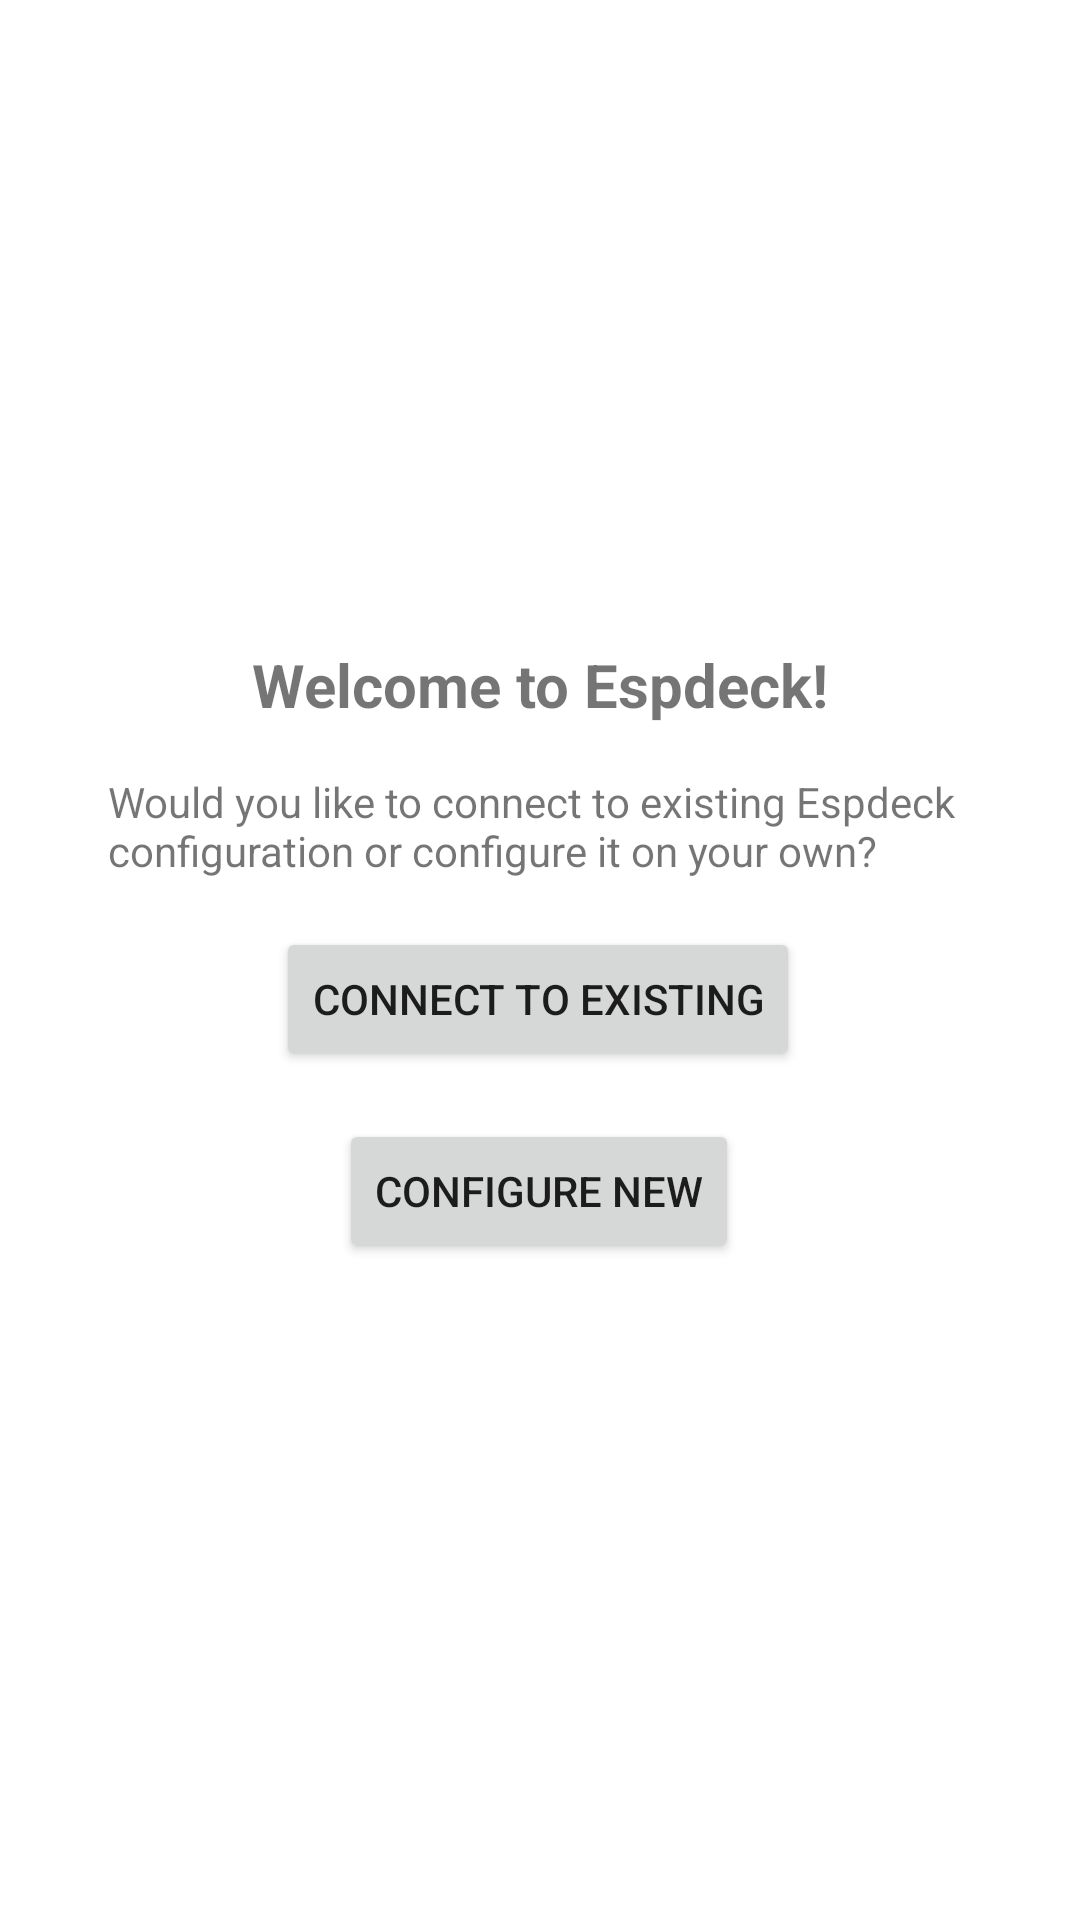

Produce the Android XML layout that renders to this screen, including the resource entries it uses.
<!-- AndroidManifest.xml: application theme Theme.EspdeckReloaded -->
<!-- res/layout/activity_launcher.xml -->
<?xml version="1.0" encoding="utf-8"?>
<androidx.constraintlayout.widget.ConstraintLayout xmlns:android="http://schemas.android.com/apk/res/android"
    xmlns:app="http://schemas.android.com/apk/res-auto"
    xmlns:tools="http://schemas.android.com/tools"
    android:layout_width="match_parent"
    android:layout_height="match_parent"
    tools:context=".LauncherActivity">

    <TextView
        android:id="@+id/textView"
        android:layout_width="wrap_content"
        android:layout_height="wrap_content"
        android:text="@string/welcome_text"
        android:textSize="20sp"
        android:textStyle="bold"
        app:layout_constraintBottom_toBottomOf="parent"
        app:layout_constraintEnd_toEndOf="parent"
        app:layout_constraintStart_toStartOf="parent"
        app:layout_constraintTop_toTopOf="parent"
        app:layout_constraintVertical_bias="0.3500000" />

    <Button
        android:id="@+id/button"
        android:layout_width="wrap_content"
        android:layout_height="wrap_content"
        android:layout_marginTop="16dp"
        android:text="@string/welcome_connectButton"
        app:layout_constraintEnd_toEndOf="parent"
        app:layout_constraintHorizontal_bias="0.497"
        app:layout_constraintStart_toStartOf="parent"
        app:layout_constraintTop_toBottomOf="@+id/textView2" />

    <Button
        android:id="@+id/button2"
        android:layout_width="wrap_content"
        android:layout_height="wrap_content"
        android:layout_marginTop="16dp"
        android:text="@string/welcome_setupButton"
        app:layout_constraintEnd_toEndOf="parent"
        app:layout_constraintHorizontal_bias="0.498"
        app:layout_constraintStart_toStartOf="parent"
        app:layout_constraintTop_toBottomOf="@+id/button" />

    <TextView
        android:id="@+id/textView2"
        android:layout_width="wrap_content"
        android:layout_height="wrap_content"
        android:layout_marginTop="16dp"
        android:paddingStart="36dp"
        android:paddingEnd="36dp"
        android:text="@string/welcome_selectionText"
        app:layout_constraintEnd_toEndOf="parent"
        app:layout_constraintStart_toStartOf="parent"
        app:layout_constraintTop_toBottomOf="@+id/textView" />
</androidx.constraintlayout.widget.ConstraintLayout>
<!-- resources referenced by this layout -->
<resources>
  <string name="welcome_connectButton">Connect to existing</string>
  <string name="welcome_selectionText">Would you like to connect to existing Espdeck configuration or configure it on your own?</string>
  <string name="welcome_setupButton">Configure new</string>
  <string name="welcome_text">Welcome to Espdeck!</string>
  <style name="Theme.EspdeckReloaded" parent="Theme.MaterialComponents.DayNight.NoActionBar">
          
          <item name="colorPrimary">@color/purple_500</item>
          <item name="colorPrimaryVariant">@color/purple_700</item>
          <item name="colorOnPrimary">@color/white</item>
          
          <item name="colorSecondary">@color/teal_200</item>
          <item name="colorSecondaryVariant">@color/teal_700</item>
          <item name="colorOnSecondary">@color/black</item>
          
          <item name="android:statusBarColor" tools:targetApi="l">?attr/colorPrimaryVariant</item>
          
      </style>
  <!-- not gathered from this repository: default colours our renderer supplied (Android Studio template values) -->
  <color name="purple_500">#FF6200EE</color>
  <color name="purple_700">#FF3700B3</color>
  <color name="teal_200">#FF03DAC5</color>
  <color name="teal_700">#FF018786</color>
  <color name="black">#FF000000</color>
  <color name="white">#FFFFFFFF</color>
</resources>
